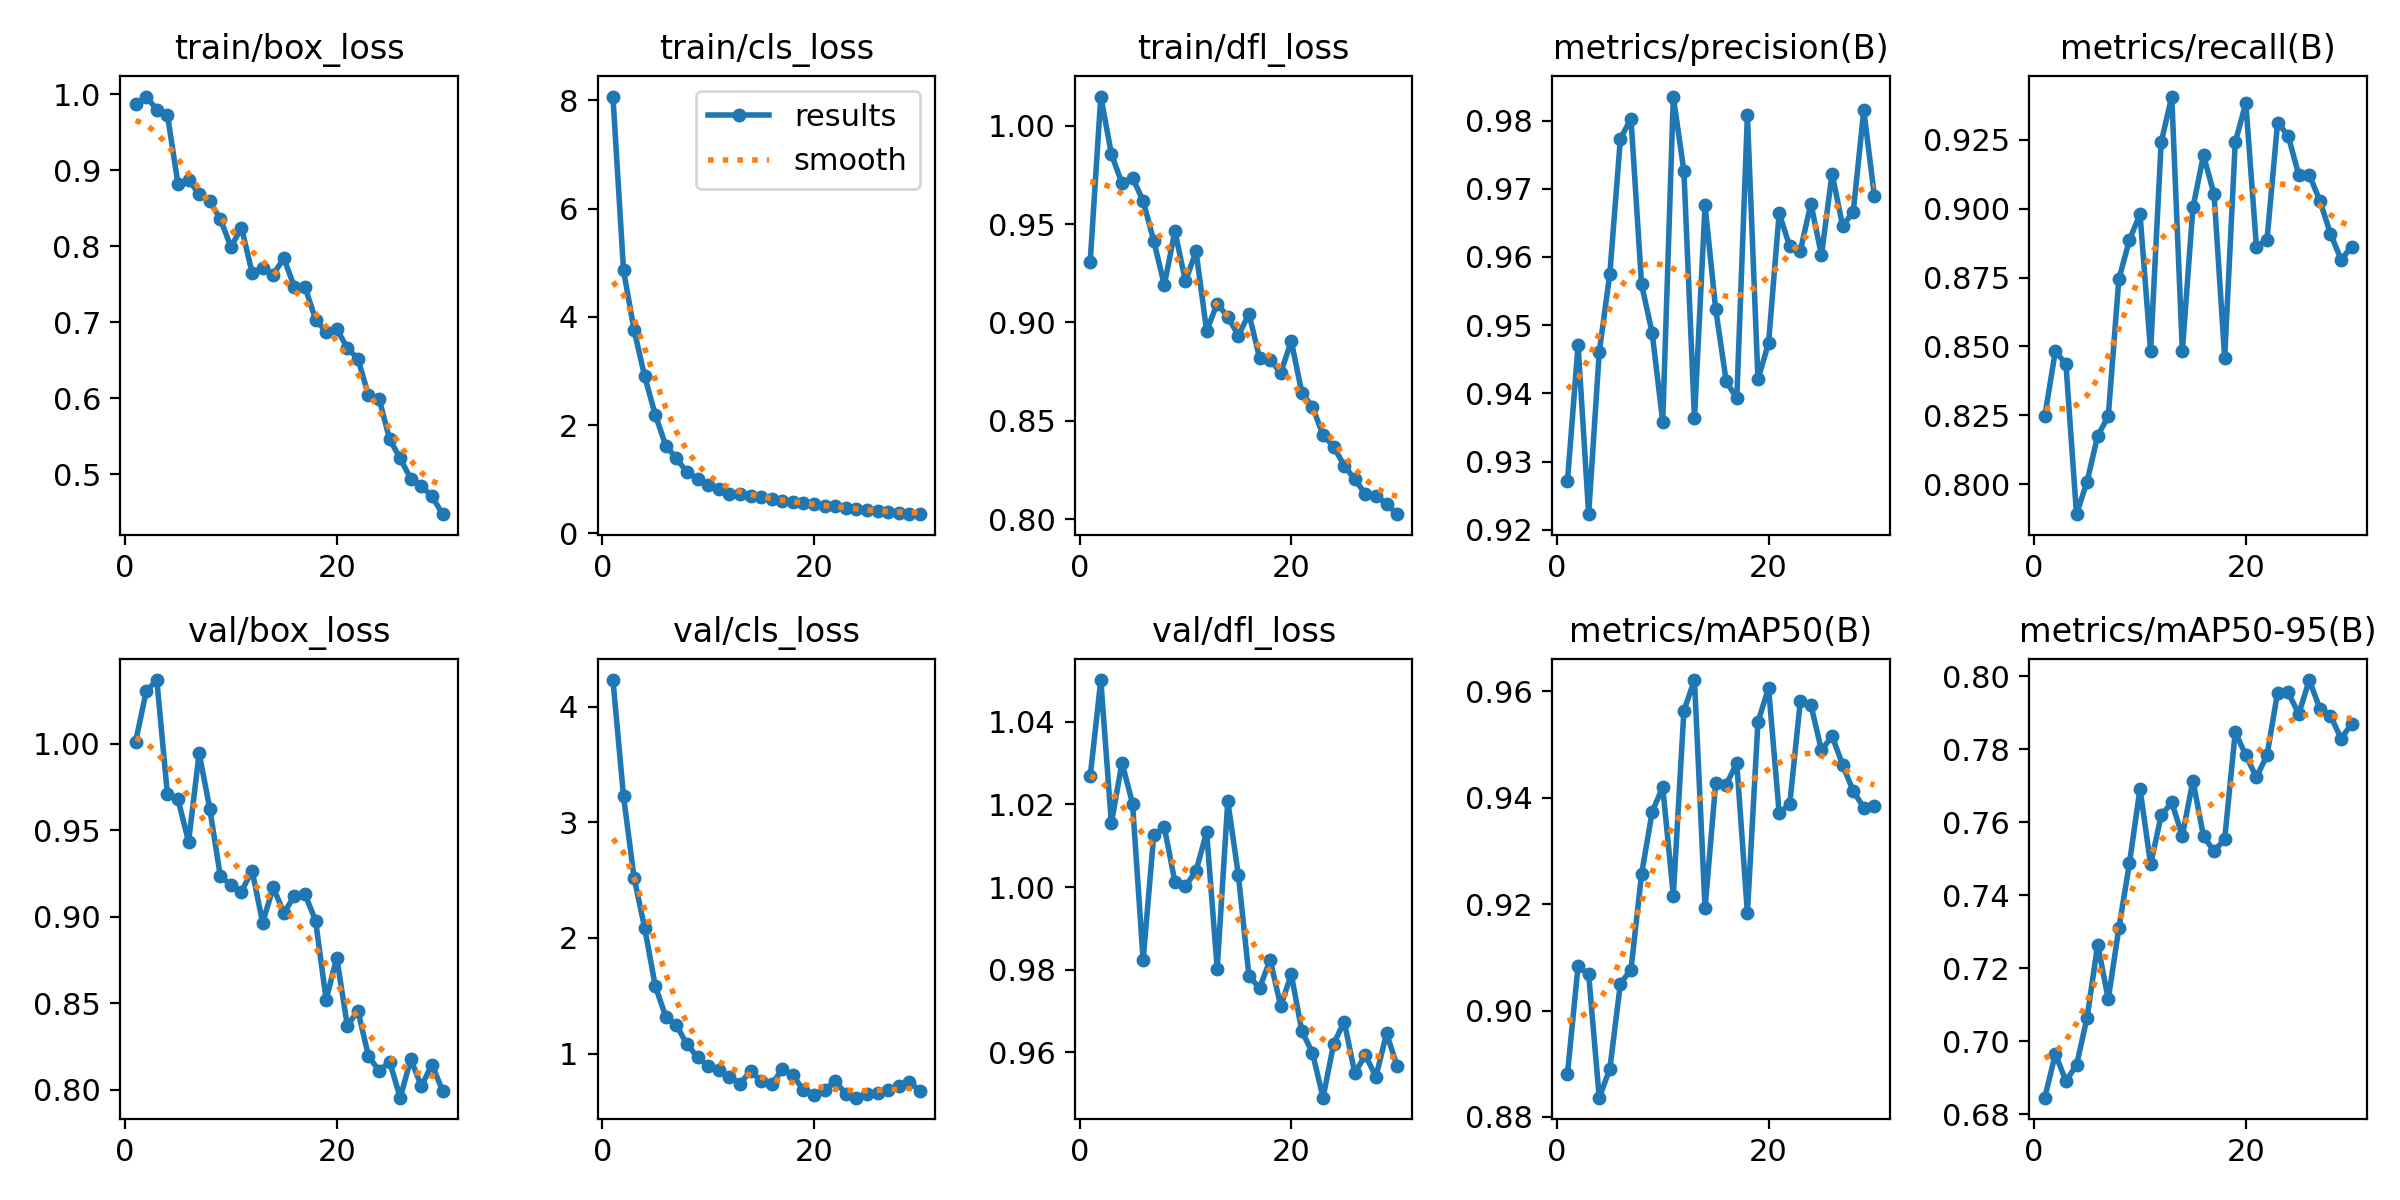

Data behind this chart, as committed beside it:
epoch, train/box_loss, train/cls_loss, train/dfl_loss, metrics/precision(B), metrics/recall(B), metrics/mAP50(B), metrics/mAP50-95(B), val/box_loss, val/cls_loss, val/dfl_loss, lr/pg0, lr/pg1, lr/pg2
1, 0.9868, 8.07, 0.931, 0.9272, 0.8246, 0.8881, 0.6846, 1.001, 4.23, 1.027, 0.0006655, 0.0006655, 0.0006655
2, 0.9972, 4.861, 1.015, 0.9471, 0.8483, 0.9084, 0.6966, 1.03, 3.224, 1.05, 0.001288, 0.001288, 0.001288
3, 0.98, 3.755, 0.9857, 0.9223, 0.8436, 0.9068, 0.6891, 1.037, 2.519, 1.015, 0.001867, 0.001867, 0.001867
4, 0.9734, 2.9, 0.9707, 0.946, 0.7891, 0.8836, 0.6935, 0.9708, 2.085, 1.03, 0.001802, 0.001802, 0.001802
5, 0.882, 2.191, 0.9735, 0.9575, 0.801, 0.889, 0.7065, 0.9679, 1.583, 1.02, 0.001802, 0.001802, 0.001802
6, 0.8878, 1.619, 0.9619, 0.9773, 0.8175, 0.9051, 0.7265, 0.9433, 1.316, 0.9823, 0.001736, 0.001736, 0.001736
7, 0.8686, 1.388, 0.9416, 0.9803, 0.8246, 0.9077, 0.7116, 0.9946, 1.243, 1.012, 0.00167, 0.00167, 0.00167
8, 0.8592, 1.127, 0.919, 0.956, 0.8744, 0.9256, 0.731, 0.9625, 1.079, 1.014, 0.001604, 0.001604, 0.001604
9, 0.8362, 1.01, 0.9464, 0.9489, 0.8886, 0.9374, 0.7487, 0.9235, 0.9682, 1.001, 0.001538, 0.001538, 0.001538
10, 0.7993, 0.8938, 0.921, 0.9358, 0.8981, 0.942, 0.7692, 0.9184, 0.8904, 1, 0.001472, 0.001472, 0.001472
11, 0.8246, 0.8147, 0.9361, 0.9835, 0.8483, 0.9216, 0.7485, 0.9146, 0.8578, 1.004, 0.001406, 0.001406, 0.001406
12, 0.7656, 0.7347, 0.8958, 0.9726, 0.9242, 0.9564, 0.7619, 0.9267, 0.7968, 1.013, 0.00134, 0.00134, 0.00134
13, 0.7715, 0.7195, 0.9095, 0.9363, 0.9408, 0.9621, 0.7655, 0.8966, 0.7404, 0.9802, 0.001274, 0.001274, 0.001274
14, 0.763, 0.6883, 0.9029, 0.9676, 0.8483, 0.9193, 0.7563, 0.9169, 0.8465, 1.021, 0.001208, 0.001208, 0.001208
15, 0.7844, 0.6707, 0.8933, 0.9524, 0.9005, 0.9427, 0.7714, 0.9022, 0.765, 1.003, 0.001142, 0.001142, 0.001142
16, 0.7467, 0.6361, 0.9044, 0.9417, 0.9194, 0.9425, 0.7562, 0.9119, 0.7341, 0.9785, 0.001076, 0.001076, 0.001076
17, 0.7469, 0.6064, 0.882, 0.9393, 0.9052, 0.9465, 0.7521, 0.9129, 0.8627, 0.9755, 0.00101, 0.00101, 0.00101
18, 0.7037, 0.5725, 0.8811, 0.9808, 0.846, 0.9183, 0.7554, 0.8978, 0.8117, 0.9824, 0.000944, 0.000944, 0.000944
19, 0.6877, 0.5525, 0.8743, 0.942, 0.9242, 0.9543, 0.7848, 0.852, 0.684, 0.9712, 0.000878, 0.000878, 0.000878
20, 0.6914, 0.5345, 0.8905, 0.9474, 0.9384, 0.9607, 0.7783, 0.8764, 0.6407, 0.9789, 0.000812, 0.000812, 0.000812
21, 0.6663, 0.5135, 0.8642, 0.9664, 0.8863, 0.9372, 0.7724, 0.837, 0.6855, 0.9651, 0.000746, 0.000746, 0.000746
22, 0.6522, 0.4977, 0.8571, 0.9615, 0.8886, 0.9388, 0.7784, 0.8457, 0.7625, 0.9599, 0.00068, 0.00068, 0.00068
23, 0.6042, 0.466, 0.8427, 0.9609, 0.9313, 0.9582, 0.7956, 0.8194, 0.6505, 0.949, 0.000614, 0.000614, 0.000614
24, 0.5996, 0.457, 0.8369, 0.9678, 0.9265, 0.9575, 0.7956, 0.8109, 0.6181, 0.962, 0.000548, 0.000548, 0.000548
25, 0.5462, 0.4287, 0.8272, 0.9603, 0.9123, 0.9489, 0.7897, 0.8161, 0.6478, 0.9674, 0.000482, 0.000482, 0.000482
26, 0.5211, 0.4119, 0.8202, 0.9722, 0.9123, 0.9517, 0.799, 0.7954, 0.6576, 0.955, 0.000416, 0.000416, 0.000416
27, 0.4941, 0.3915, 0.8127, 0.9646, 0.9028, 0.9462, 0.7911, 0.8177, 0.688, 0.9593, 0.00035, 0.00035, 0.00035
28, 0.4844, 0.3753, 0.8116, 0.9666, 0.891, 0.9413, 0.7893, 0.8021, 0.7151, 0.9541, 0.000284, 0.000284, 0.000284
29, 0.4714, 0.3668, 0.8079, 0.9815, 0.8815, 0.9382, 0.7829, 0.8146, 0.7538, 0.9646, 0.000218, 0.000218, 0.000218
30, 0.4477, 0.3553, 0.8025, 0.9689, 0.8863, 0.9384, 0.787, 0.7994, 0.6785, 0.9567, 0.000152, 0.000152, 0.000152
